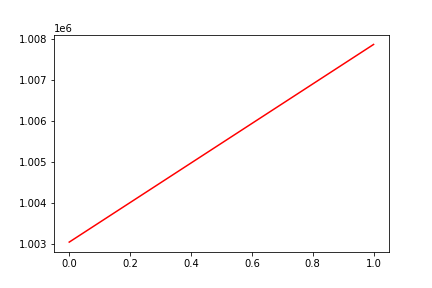

The table this chart was drawn from, first rows:
, date, assets
0, 0, 1003039
1, 20170601, 1007873
